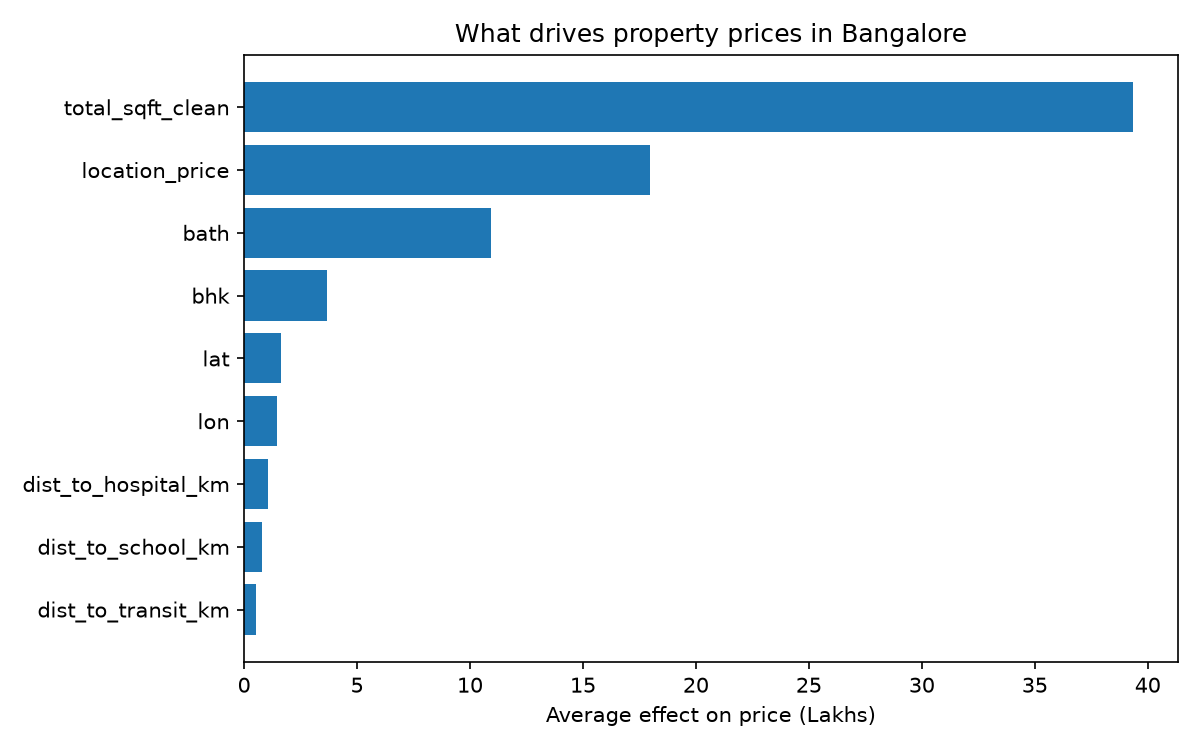

The file beside this chart, header and first rows:
feature, average_effect_lakhs
total_sqft_clean, 39.35
location_price, 17.95
bath, 10.95
bhk, 3.687
lat, 1.632
lon, 1.458
dist_to_hospital_km, 1.061
dist_to_school_km, 0.7859
dist_to_transit_km, 0.5333
